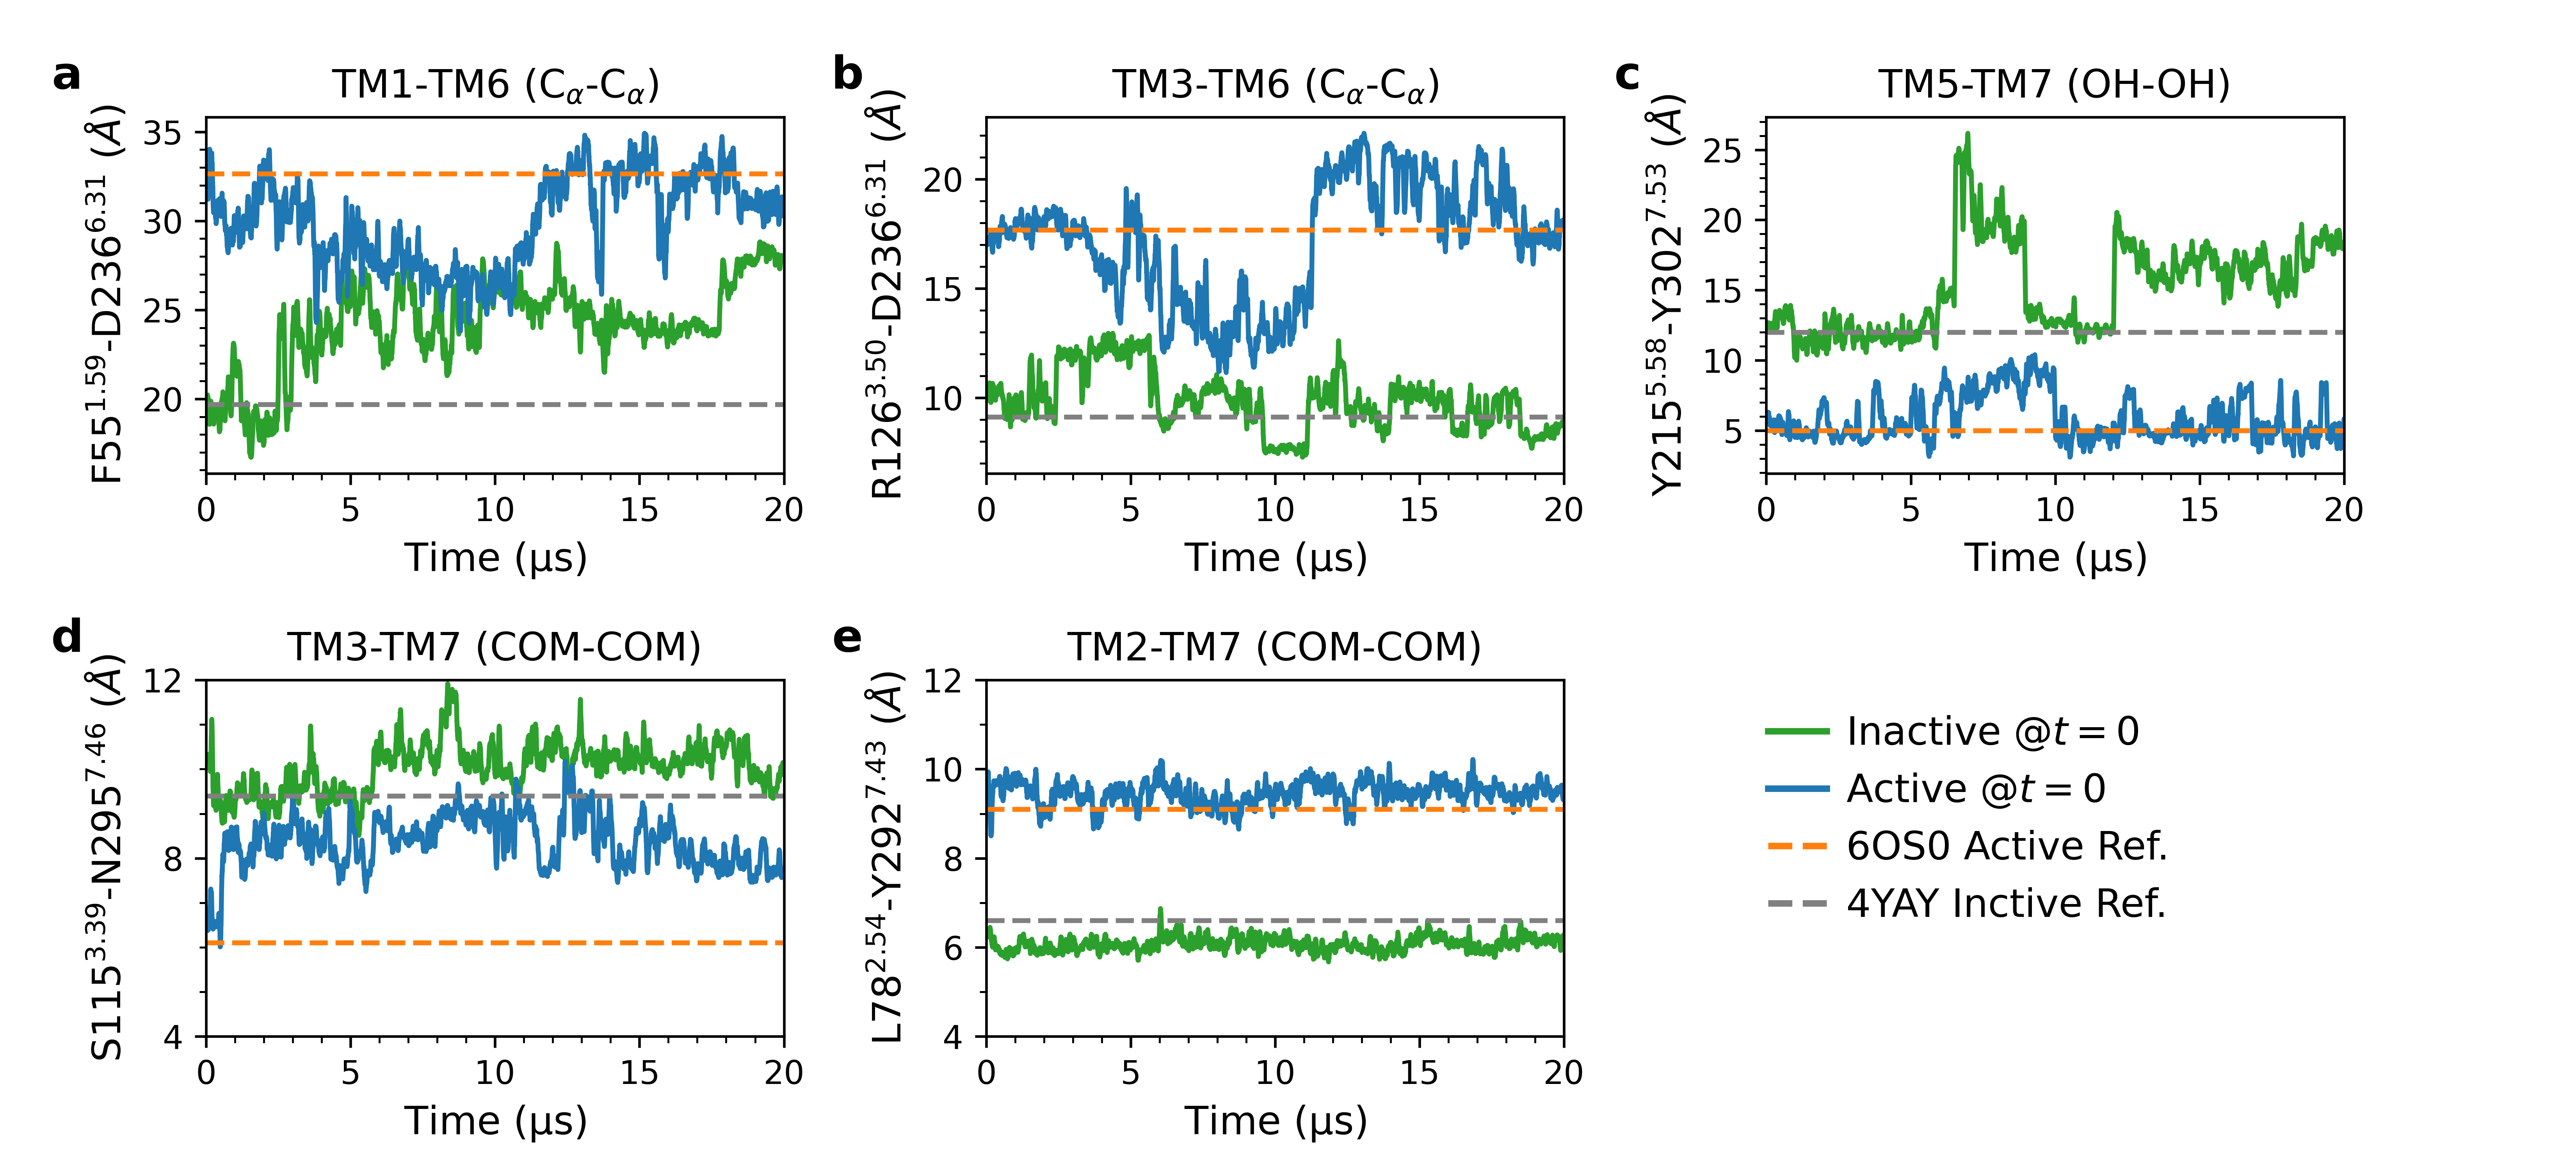

Write Python code to recreate this figure.
from numpy import *
from matplotlib import *
import matplotlib.pyplot as plt
from matplotlib.ticker import MaxNLocator,MultipleLocator
from matplotlib.ticker import AutoMinorLocator
from matplotlib.patches import Rectangle
#from pandas import rolling_mean
import pandas as pd
import numpy as np
import matplotlib

params = {'legend.fontsize': 20,
          'legend.handlelength': 5}


#/home/bpoudel/projects/gpcr/6do1-active-state/ANTON2/6DO1/SOPC/FNmut
sopc_r1i=pd.read_csv('descriptor_inactive', delim_whitespace=True)
sopc_r1i.columns=['time', 'TM1-TM6','TM1-ICL2','TM5-ICL2','TM6-H8', 'TM3-TM6', 'NpxxY','N300_S115', 'L78_Y297','none', 'none']
time1=np.linspace(0,20, len(sopc_r1i))

sopc_r2i=pd.read_csv('descriptor_active', delim_whitespace=True)
sopc_r2i.columns=['time', 'TM1-TM6','TM1-ICL2','TM5-ICL2','TM6-H8', 'TM3-TM6', 'NpxxY','N300_S115', 'L78_Y297', 'none', 'none']
time2=np.linspace(0,20, len(sopc_r2i))


#plt.figure(figsize=(10,10))
ax1=plt.subplot(2,3,1)
window=20
ax1.plot(time1, sopc_r1i[['TM1-TM6']].rolling(window).mean()*10, color='tab:green', label='Rep1')
ax1.plot(time2, sopc_r2i[['TM1-TM6']].rolling(window).mean()*10, color='tab:blue', label='Rep2')
ax1.axhline(y=32.65, linestyle='dashed', color='tab:orange', lw=1.5)
ax1.axhline(y=19.70, linestyle='dashed', color='0.5',lw=1.5)
ax1.set_ylabel('F55$^{1.59}$-D236$^{6.31}$ ($\AA$)', fontsize=12)
ax1.set_title( 'TM1-TM6 (C$_\\alpha$-C$_\\alpha$)', fontsize=12)
ax1.yaxis.set_major_locator(MultipleLocator(5))
#ax3.set_yticks([10,15,20,25])
ax1.yaxis.set_minor_locator(AutoMinorLocator(5))
ax1.xaxis.set_minor_locator(AutoMinorLocator(5))
ax1.set_xlim(0,20)
ax1.set_xlabel('Time ($\mathrm{\mu}$s)', fontsize=12)


ax2=plt.subplot(2,3,2)
ax2.plot(time1, sopc_r1i[['TM3-TM6']].rolling(window).mean()*10, color='tab:green', label='Rep1')
ax2.plot(time2, sopc_r2i[['TM3-TM6']].rolling(window).mean()*10, color='tab:blue', label='Rep2')
ax2.axhline(y=17.67, linestyle='dashed', color='tab:orange', lw=1.5)
ax2.axhline(y=9.12, linestyle='dashed', color='0.5',lw=1.5)
ax2.set_ylabel('R126$^{3.50}$-D236$^{6.31}$ ($\AA$)', fontsize=12)

ax2.set_title( 'TM3-TM6 (C$_\\alpha$-C$_\\alpha$)', fontsize=12)
ax2.yaxis.set_major_locator(MultipleLocator(5))
ax2.yaxis.set_minor_locator(AutoMinorLocator(5))
ax2.xaxis.set_minor_locator(AutoMinorLocator(5))
ax2.set_xlim(0,20)
ax2.set_xlabel('Time ($\mathrm{\mu}$s)', fontsize=12)
#plt.xlabel('Time (u"\u03bcs)', fontsize=12)

ax3=plt.subplot(2,3,3)
ax3.plot(time1, sopc_r1i[['NpxxY']].rolling(window).mean()*10, color='tab:green', label='Rep1')
ax3.plot(time2, sopc_r2i[['NpxxY']].rolling(window).mean()*10, color='tab:blue',label='Rep2')
ax3.axhline(y=5, linestyle='dashed', color='tab:orange', lw=1.5)
ax3.axhline(y=12, linestyle='dashed', color='0.5',lw=1.5)
ax3.set_ylabel('Y215$^{5.58}$-Y302$^{7.53}$ ($\AA$)', fontsize=12)
ax3.set_title( 'TM5-TM7 (OH-OH)', fontsize=12)
ax3.yaxis.set_major_locator(MultipleLocator(5))
ax3.yaxis.set_minor_locator(AutoMinorLocator(5))
ax3.xaxis.set_minor_locator(AutoMinorLocator(5))
ax3.set_xlabel('Time ($\mathrm{\mu}$s)', fontsize=12)
ax3.set_xlim(0,20)

ax4=plt.subplot(2,3,4)
ax4.plot(time1, sopc_r1i[['N300_S115']].rolling(window).mean()*10, color='tab:green', label='Rep1')
ax4.plot(time2, sopc_r2i[['N300_S115']].rolling(window).mean()*10, color='tab:blue', label='Rep2')
#plt.axhline(y=5, linestyle='dashed', color='tab:orange', lw=1.5)
#plt.axhline(y=12, linestyle='dashed', color='0.5',lw=1.5)
ax4.axhline(y=6.1, linestyle='dashed', color='tab:orange', lw=1.5)
ax4.axhline(y=9.4, linestyle='dashed', color='0.5',lw=1.5)
ax4.set_ylabel('S115$^{3.39}$-N295$^{7.46}$ ($\AA$)', fontsize=12)
ax4.set_title( 'TM3-TM7 (COM-COM)', fontsize=12)
ax4.set_xlabel('Time ($\mathrm{\mu}$s)', fontsize=12)
ax4.yaxis.set_major_locator(MultipleLocator(4))
ax4.yaxis.set_minor_locator(AutoMinorLocator(4))
ax4.xaxis.set_minor_locator(AutoMinorLocator(5))
ax4.set_xlim(0,20)
ax4.set_ylim(4,12)

ax5=plt.subplot(2,3,5)
ax5.plot(time1, sopc_r1i[['L78_Y297']].rolling(window).mean()*10,color='tab:green', label='Inactive @$t=0$')
ax5.plot(time2, sopc_r2i[['L78_Y297']].rolling(window).mean()*10,color='tab:blue', label='Active @$t=0$')
ax5.axhline(y=9.1, linestyle='dashed', color='tab:orange', lw=1.5, label='6OS0 Active Ref.')
ax5.axhline(y=6.6, linestyle='dashed', color='0.5',lw=1.5, label='4YAY Inctive Ref.')
ax5.set_ylabel('L78$^{2.54}$-Y292$^{7.43}$ ($\AA$)', fontsize=12)
ax5.set_title( 'TM2-TM7 (COM-COM)', fontsize=12)
ax5.set_xlabel('Time ($\mathrm{\mu}$s)', fontsize=12)
ax5.yaxis.set_major_locator(MultipleLocator(2))
ax5.yaxis.set_minor_locator(AutoMinorLocator(2))
ax5.xaxis.set_minor_locator(AutoMinorLocator(5))
ax5.set_xlim(0,20)
ax5.set_ylim(4,12)

leg=ax5.legend(ncol=1,frameon=False,borderpad=None, loc='upper center', bbox_to_anchor=(1.7,1), markerscale=8 ,columnspacing=1, handletextpad=0.5, handlelength=1.5, fontsize=12)

for i in leg.legendHandles:
    i.set_linewidth(2)

ax1.text(-0.24, 1.08, 'a', transform=ax1.transAxes, ha='center', fontsize=14, fontweight='bold')
ax2.text(-0.24, 1.08, 'b', transform=ax2.transAxes, ha='center', fontsize=14, fontweight='bold')
ax3.text(-0.24, 1.08, 'c', transform=ax3.transAxes, ha='center', fontsize=14, fontweight='bold')
ax4.text(-0.24, 1.08, 'd', transform=ax4.transAxes, ha='center', fontsize=14, fontweight='bold')
ax5.text(-0.24, 1.08, 'e', transform=ax5.transAxes, ha='center', fontsize=14, fontweight='bold')
fig = plt.gcf()


plt.subplots_adjust(top=0.90, bottom=0.115, left=0.08, right=0.91, hspace=0.58, wspace=0.35)
plt.Figure.set_size_inches(fig,(11, 5))
plt.savefig('Figure_7.png', dpi=600)    
